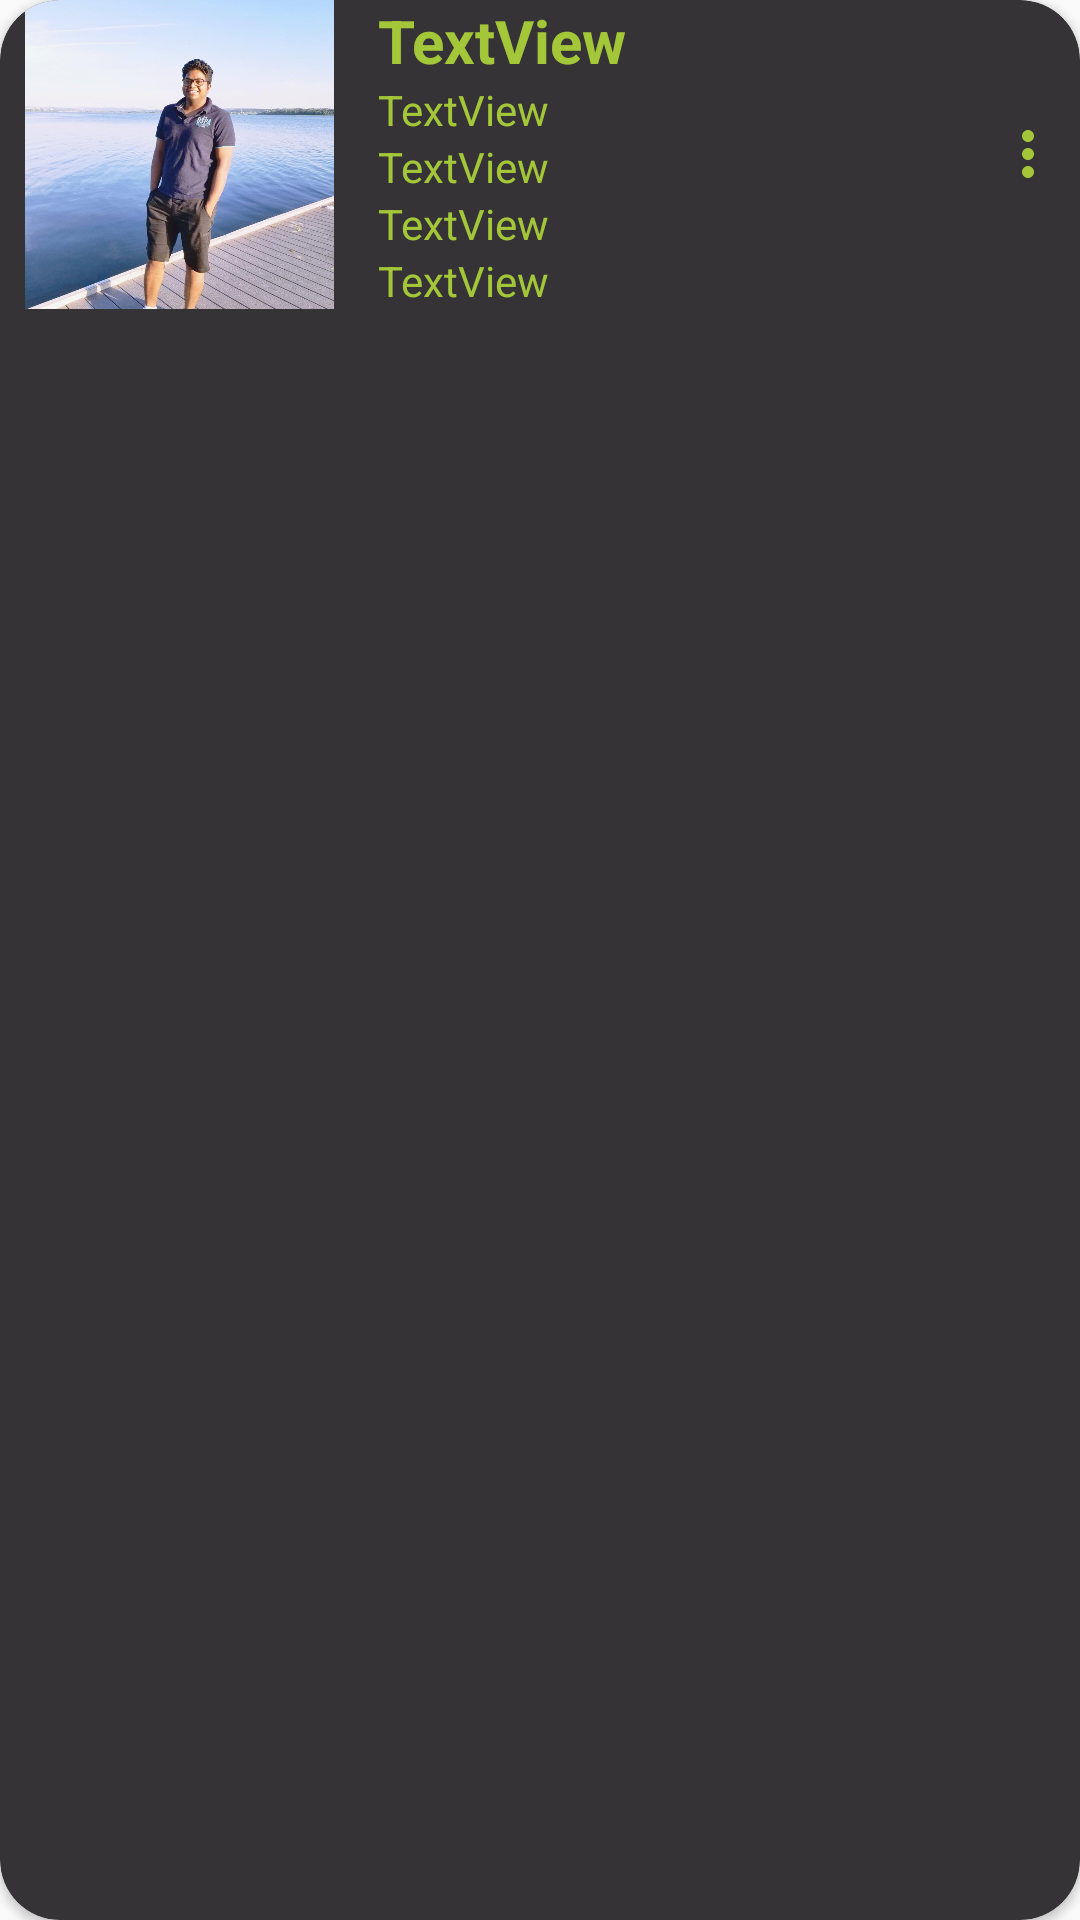

This screen was rendered from an Android layout file. Write that file and the resources it references.
<!-- AndroidManifest.xml: application theme Theme.AppCompat.Light.NoActionBar -->
<!-- res/layout/card_view.xml -->
<?xml version="1.0" encoding="utf-8"?>
<android.support.v7.widget.CardView
    xmlns:android="http://schemas.android.com/apk/res/android"
    xmlns:card_view="http://schemas.android.com/apk/res-auto"
    android:id="@+id/card_view"
    android:layout_width="match_parent"
    android:layout_height="wrap_content"
    android:layout_margin="5dp"
    card_view:cardBackgroundColor="@color/bgcolor"
    card_view:cardCornerRadius="20dp">

    <LinearLayout
        android:layout_width="match_parent"
        android:layout_height="wrap_content"
        android:orientation="horizontal">

        <ImageView
            android:id="@+id/venueImage"
            android:layout_width="50dp"
            android:layout_height="match_parent"
            android:layout_weight="2"
            android:paddingLeft="1dp"
            card_view:srcCompat="@drawable/nitish" />

        <LinearLayout
            android:layout_width="0dp"
            android:layout_height="wrap_content"
            android:layout_weight="6"
            android:orientation="vertical">

            <TextView
                android:id="@+id/title"
                android:layout_width="match_parent"
                android:layout_height="wrap_content"
                android:layout_gravity="center"
                android:layout_marginLeft="5dp"
                android:text="TextView"
                android:textColor="@color/fontcolor"
                android:textSize="20dp"
                android:textStyle="bold"/>

            <TextView
                android:id="@+id/open"
                android:layout_width="match_parent"
                android:layout_height="wrap_content"
                android:layout_gravity="center"
                android:layout_marginLeft="5dp"
                android:text="TextView"
                android:textColor="@color/fontcolor" />

            <TextView
                android:id="@+id/rating"
                android:layout_width="match_parent"
                android:layout_height="wrap_content"
                android:layout_gravity="center"
                android:layout_marginLeft="5dp"
                android:text="TextView"
                android:textColor="@color/fontcolor" />

            <TextView
                android:id="@+id/address"
                android:layout_width="match_parent"
                android:layout_height="wrap_content"
                android:layout_gravity="center"
                android:layout_marginLeft="5dp"
                android:ellipsize="end"
                android:maxLines="4"
                android:text="TextView"
                android:textColor="@color/fontcolor" />

            <TextView
                android:id="@+id/distance"
                android:layout_width="match_parent"
                android:layout_height="wrap_content"
                android:layout_gravity="center"
                android:layout_marginLeft="5dp"
                android:text="TextView"
                android:textColor="@color/fontcolor" />
        </LinearLayout>

        <ImageView
            android:id="@+id/overflow"
            android:layout_width="0dp"
            android:layout_height="wrap_content"
            android:layout_gravity="center_vertical"
            android:layout_weight="1"
            android:background="@color/bgcolor"
            android:label="@string/app_name"
            android:theme="@style/AppTheme"
            android:src="@drawable/ic_overflow_imggg" />
    </LinearLayout>
</android.support.v7.widget.CardView>
<!-- resources referenced by this layout -->
<resources>
  <color name="bgcolor">#363336</color>
  <color name="fontcolor">#a4c639</color>
  <!-- drawable ic_overflow_imggg (drawable) -->
  <vector android:height="24dp" android:tint="#A4C639"
      android:viewportHeight="24.0" android:viewportWidth="24.0"
      android:width="24dp" xmlns:android="http://schemas.android.com/apk/res/android">
      <path android:fillColor="#FF000000" android:pathData="M12,8c1.1,0 2,-0.9 2,-2s-0.9,-2 -2,-2 -2,0.9 -2,2 0.9,2 2,2zM12,10c-1.1,0 -2,0.9 -2,2s0.9,2 2,2 2,-0.9 2,-2 -0.9,-2 -2,-2zM12,16c-1.1,0 -2,0.9 -2,2s0.9,2 2,2 2,-0.9 2,-2 -0.9,-2 -2,-2z"/>
  </vector>
  <!-- drawable nitish: jpg bitmap (drawable, 64332 bytes) -->
  <string name="app_name">SmartTourApp</string>
  <style name="AppTheme" parent="Base.Theme.AppCompat.Light.DarkActionBar">
          
          <item name="colorPrimary">@color/colorPrimary</item>
          <item name="colorPrimaryDark">@color/colorPrimaryDark</item>
          <item name="colorAccent">@color/colorAccent</item>
      </style>
  <color name="colorPrimary">#008577</color>
  <color name="colorPrimaryDark">#00574B</color>
  <color name="colorAccent">#D81B60</color>
</resources>
